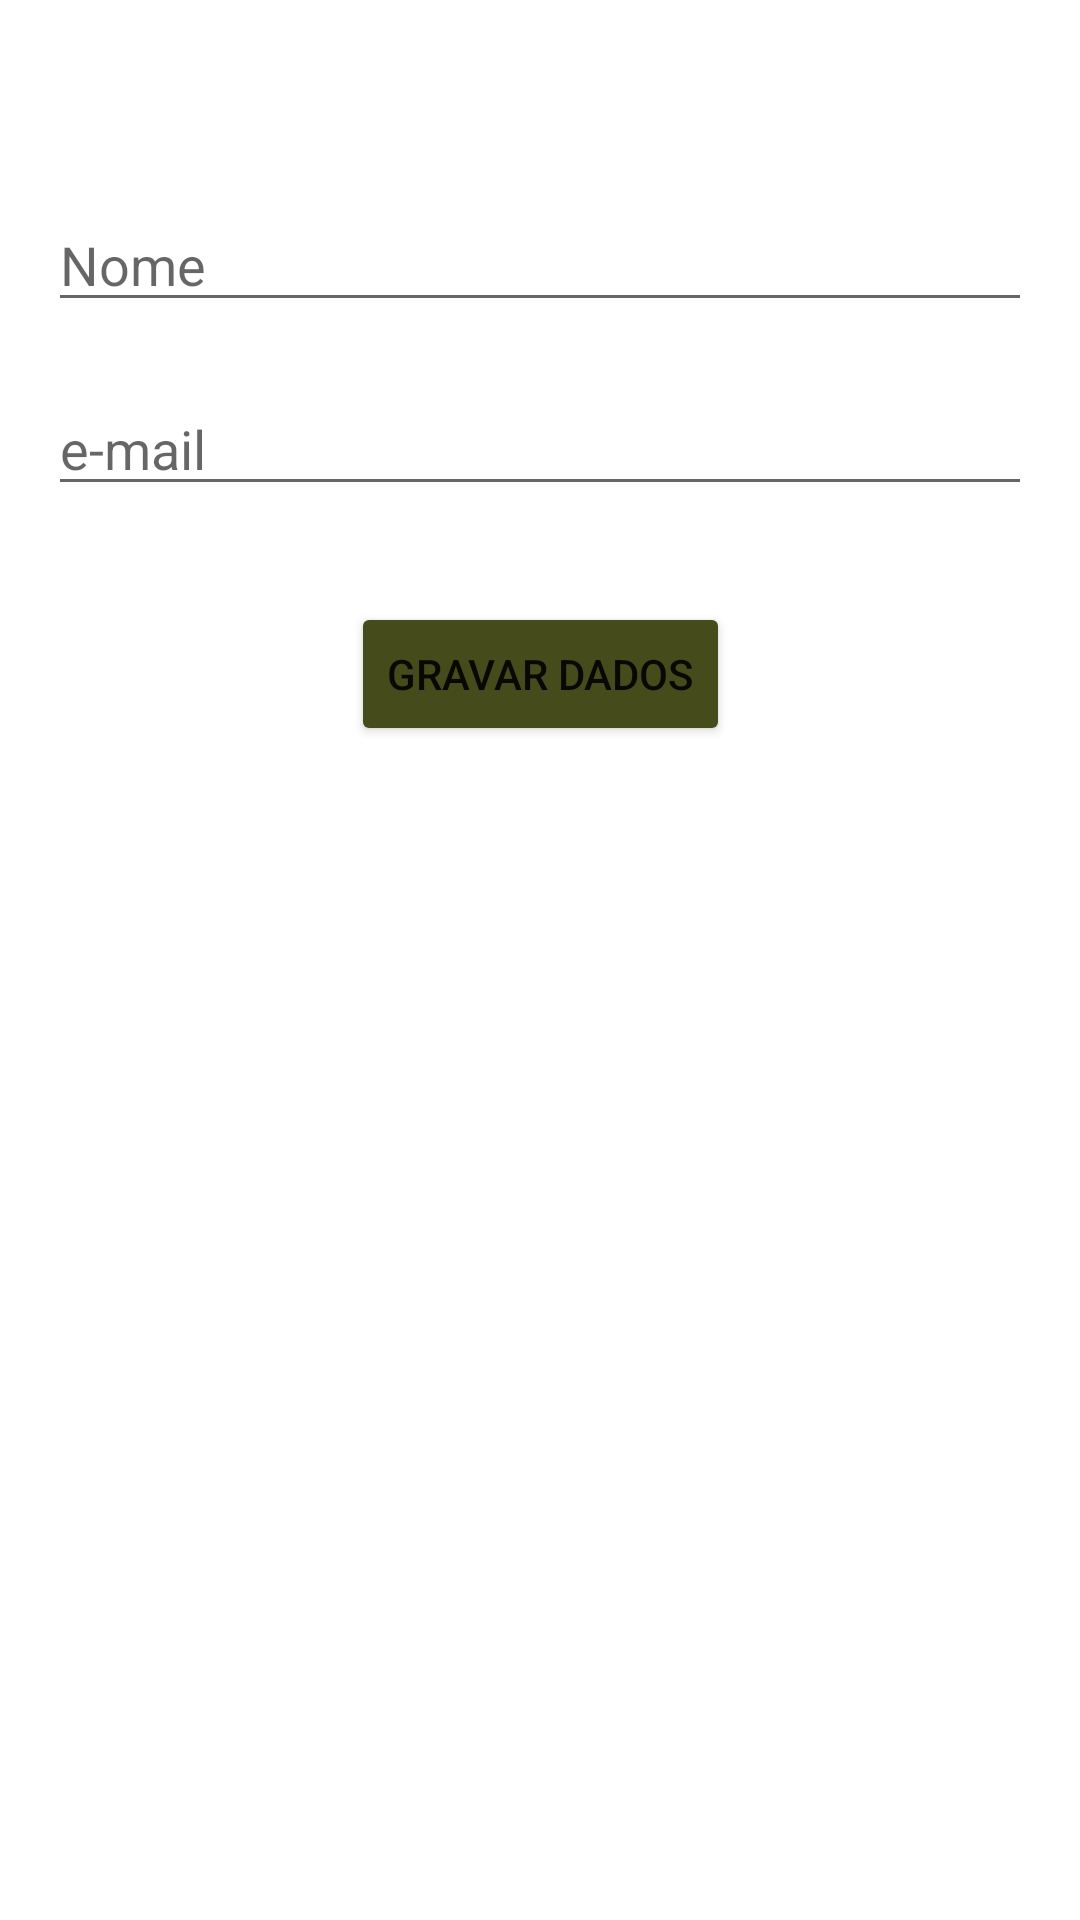

Android layout source for this screen:
<!-- AndroidManifest.xml: application theme Theme.CrudFirebase -->
<!-- res/layout/activity_insertion.xml -->
<?xml version="1.0" encoding="utf-8"?>
<androidx.constraintlayout.widget.ConstraintLayout xmlns:android="http://schemas.android.com/apk/res/android"
    xmlns:app="http://schemas.android.com/apk/res-auto"
    xmlns:tools="http://schemas.android.com/tools"
    android:layout_width="match_parent"
    android:layout_height="match_parent"
    android:padding="16dp"
    tools:context="com.example.crudfirebase.InsertionActivity">

    <EditText
        android:id="@+id/Name"
        android:layout_width="0dp"
        android:layout_height="wrap_content"
        android:layout_marginTop="50dp"
        android:ems="10"
        android:inputType="textPersonName"
        android:hint="Nome"
        app:layout_constraintEnd_toEndOf="parent"
        app:layout_constraintStart_toStartOf="parent"
        app:layout_constraintTop_toTopOf="parent" />

    <EditText
        android:id="@+id/Email"
        android:layout_width="0dp"
        android:layout_height="wrap_content"
        android:layout_marginTop="20dp"
        android:ems="10"
        android:inputType="textPersonName"
        android:hint="e-mail"
        app:layout_constraintEnd_toEndOf="parent"
        app:layout_constraintStart_toStartOf="parent"
        app:layout_constraintTop_toBottomOf="@+id/Name" />



    <Button
        android:id="@+id/btnSave"
        android:layout_width="wrap_content"
        android:layout_height="wrap_content"
        android:layout_marginTop="32dp"
        android:text="Gravar Dados"
        android:backgroundTint="@color/army_green"
        app:layout_constraintEnd_toEndOf="parent"
        app:layout_constraintStart_toStartOf="parent"
        app:layout_constraintTop_toBottomOf="@+id/Email" />
</androidx.constraintlayout.widget.ConstraintLayout>
<!-- resources referenced by this layout -->
<resources>
  <color name="army_green">#454B1B</color>
  <style name="Theme.CrudFirebase" parent="Theme.MaterialComponents.DayNight.DarkActionBar">
          
          <item name="colorPrimary">@color/purple_500</item>
          <item name="colorPrimaryVariant">@color/purple_700</item>
          <item name="colorOnPrimary">@color/white</item>
          
          <item name="colorSecondary">@color/teal_200</item>
          <item name="colorSecondaryVariant">@color/teal_700</item>
          <item name="colorOnSecondary">@color/black</item>
          
          <item name="android:statusBarColor">?attr/colorPrimaryVariant</item>
          
      </style>
  <color name="purple_500">#FF6200EE</color>
  <color name="purple_700">#FF3700B3</color>
  <color name="white">#FFFFFFFF</color>
  <color name="teal_200">#FF03DAC5</color>
  <color name="teal_700">#FF018786</color>
  <color name="black">#FF000000</color>
</resources>
